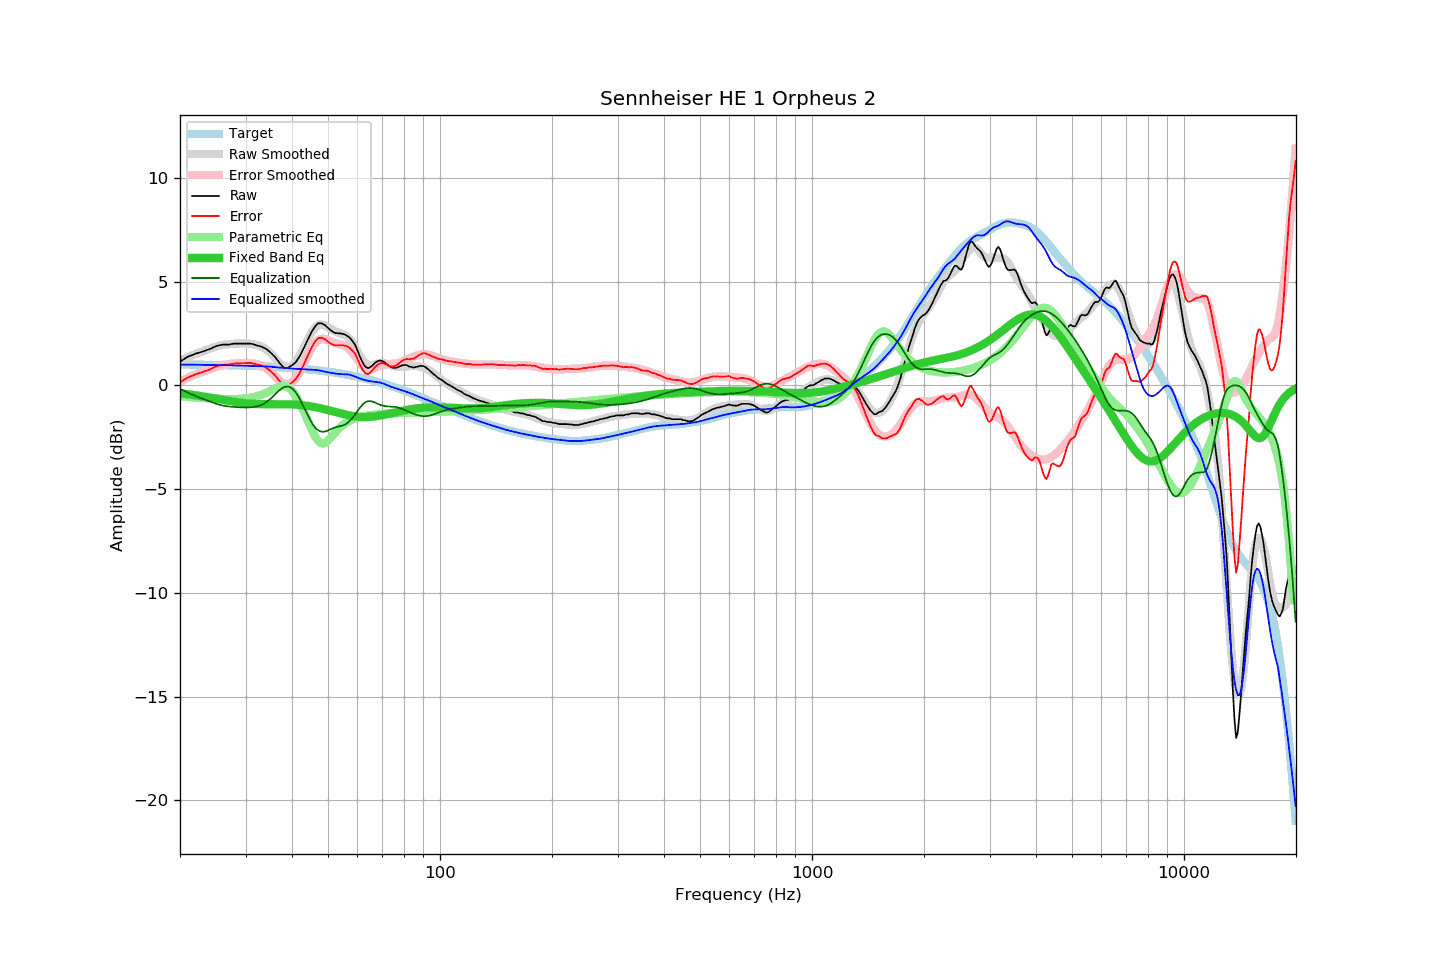

Source data for this figure (header and first rows):
frequency, raw, error, smoothed, error_smoothed, equalization, parametric_eq, equalized_raw, equalized_smoothed, target
20.00, 1.14, 0.14, 1.17, 0.18, -0.18, -0.38, 0.96, 0.99, 1.00
20.20, 1.19, 0.19, 1.21, 0.21, -0.21, -0.39, 0.98, 0.99, 1.00
20.40, 1.24, 0.24, 1.24, 0.25, -0.25, -0.40, 0.99, 0.99, 1.00
20.61, 1.29, 0.29, 1.28, 0.29, -0.29, -0.41, 1.00, 0.99, 1.00
20.81, 1.34, 0.34, 1.32, 0.32, -0.32, -0.42, 1.01, 0.99, 1.00
21.02, 1.38, 0.38, 1.35, 0.36, -0.36, -0.43, 1.02, 0.99, 1.00
21.23, 1.41, 0.41, 1.39, 0.39, -0.39, -0.44, 1.01, 0.99, 1.00
21.44, 1.44, 0.44, 1.42, 0.43, -0.43, -0.45, 1.01, 0.99, 1.00
21.66, 1.47, 0.47, 1.46, 0.46, -0.46, -0.46, 1.00, 0.99, 1.00
21.87, 1.50, 0.50, 1.49, 0.50, -0.50, -0.47, 1.00, 0.99, 0.99
22.09, 1.53, 0.53, 1.52, 0.53, -0.53, -0.48, 1.00, 0.99, 0.99
22.31, 1.55, 0.56, 1.55, 0.56, -0.56, -0.50, 0.99, 0.99, 0.99
22.54, 1.58, 0.59, 1.58, 0.59, -0.59, -0.51, 0.99, 0.99, 0.99
22.76, 1.60, 0.61, 1.60, 0.62, -0.62, -0.52, 0.98, 0.98, 0.99
22.99, 1.63, 0.64, 1.63, 0.65, -0.65, -0.53, 0.98, 0.98, 0.99
23.22, 1.65, 0.66, 1.66, 0.68, -0.68, -0.55, 0.97, 0.98, 0.99
23.45, 1.68, 0.69, 1.69, 0.71, -0.71, -0.56, 0.97, 0.98, 0.99
23.69, 1.71, 0.72, 1.72, 0.74, -0.74, -0.57, 0.97, 0.98, 0.99
23.92, 1.73, 0.74, 1.75, 0.77, -0.77, -0.58, 0.96, 0.98, 0.98
24.16, 1.76, 0.78, 1.78, 0.80, -0.80, -0.60, 0.96, 0.98, 0.98
24.40, 1.80, 0.82, 1.80, 0.83, -0.83, -0.61, 0.97, 0.98, 0.98
24.65, 1.84, 0.86, 1.83, 0.85, -0.85, -0.63, 0.98, 0.98, 0.98
24.89, 1.87, 0.89, 1.86, 0.88, -0.88, -0.64, 0.99, 0.97, 0.98
25.14, 1.90, 0.92, 1.88, 0.91, -0.91, -0.65, 0.99, 0.97, 0.98
25.39, 1.92, 0.94, 1.90, 0.93, -0.93, -0.67, 0.99, 0.97, 0.98
25.65, 1.94, 0.96, 1.92, 0.95, -0.95, -0.68, 0.99, 0.97, 0.97
25.91, 1.95, 0.98, 1.94, 0.97, -0.97, -0.70, 0.98, 0.97, 0.97
26.16, 1.96, 0.99, 1.95, 0.98, -0.98, -0.71, 0.98, 0.97, 0.97
26.43, 1.96, 0.99, 1.96, 1.00, -1.00, -0.72, 0.96, 0.97, 0.97
26.69, 1.96, 0.99, 1.97, 1.01, -1.01, -0.74, 0.95, 0.97, 0.97
26.96, 1.96, 0.99, 1.98, 1.02, -1.02, -0.75, 0.94, 0.96, 0.97
27.23, 1.97, 1.00, 1.99, 1.03, -1.03, -0.76, 0.94, 0.96, 0.96
27.50, 1.99, 1.03, 1.99, 1.03, -1.03, -0.78, 0.95, 0.96, 0.96
27.77, 2.00, 1.04, 1.99, 1.04, -1.04, -0.79, 0.96, 0.95, 0.96
28.05, 2.01, 1.05, 2.00, 1.05, -1.05, -0.80, 0.96, 0.95, 0.96
28.33, 2.01, 1.05, 2.00, 1.05, -1.05, -0.81, 0.96, 0.95, 0.96
28.62, 2.01, 1.05, 2.01, 1.06, -1.06, -0.82, 0.95, 0.95, 0.95
28.90, 2.01, 1.06, 2.01, 1.06, -1.06, -0.83, 0.95, 0.95, 0.95
29.19, 2.01, 1.06, 2.02, 1.07, -1.07, -0.84, 0.94, 0.95, 0.95
29.48, 2.01, 1.06, 2.02, 1.07, -1.07, -0.85, 0.94, 0.95, 0.95
29.78, 2.01, 1.06, 2.02, 1.07, -1.07, -0.86, 0.94, 0.94, 0.94
30.08, 2.01, 1.07, 2.01, 1.07, -1.07, -0.87, 0.94, 0.94, 0.94
30.38, 2.01, 1.07, 2.01, 1.07, -1.07, -0.88, 0.94, 0.94, 0.94
30.68, 2.01, 1.07, 2.00, 1.07, -1.07, -0.88, 0.94, 0.93, 0.94
30.99, 2.01, 1.07, 1.99, 1.06, -1.06, -0.89, 0.95, 0.93, 0.93
31.30, 1.99, 1.06, 1.98, 1.05, -1.05, -0.90, 0.93, 0.93, 0.93
31.61, 1.97, 1.04, 1.97, 1.04, -1.04, -0.90, 0.92, 0.93, 0.93
31.93, 1.95, 1.02, 1.95, 1.03, -1.03, -0.90, 0.92, 0.92, 0.93
32.24, 1.92, 1.00, 1.93, 1.01, -1.01, -0.91, 0.90, 0.92, 0.92
32.57, 1.90, 0.98, 1.91, 0.99, -0.99, -0.91, 0.91, 0.92, 0.92
32.89, 1.88, 0.96, 1.88, 0.97, -0.97, -0.91, 0.91, 0.91, 0.92
33.22, 1.85, 0.93, 1.85, 0.94, -0.94, -0.91, 0.91, 0.91, 0.91
33.55, 1.81, 0.90, 1.81, 0.90, -0.90, -0.91, 0.91, 0.91, 0.91
33.89, 1.78, 0.87, 1.76, 0.85, -0.85, -0.91, 0.93, 0.91, 0.91
34.23, 1.73, 0.83, 1.71, 0.80, -0.80, -0.91, 0.93, 0.91, 0.90
34.57, 1.67, 0.77, 1.64, 0.74, -0.74, -0.91, 0.93, 0.91, 0.90
34.92, 1.60, 0.70, 1.57, 0.67, -0.67, -0.91, 0.93, 0.90, 0.90
35.27, 1.53, 0.64, 1.49, 0.60, -0.60, -0.91, 0.93, 0.89, 0.89
35.62, 1.45, 0.56, 1.41, 0.52, -0.52, -0.91, 0.92, 0.88, 0.89
35.97, 1.38, 0.49, 1.32, 0.45, -0.45, -0.91, 0.93, 0.87, 0.88
... 635 more rows
